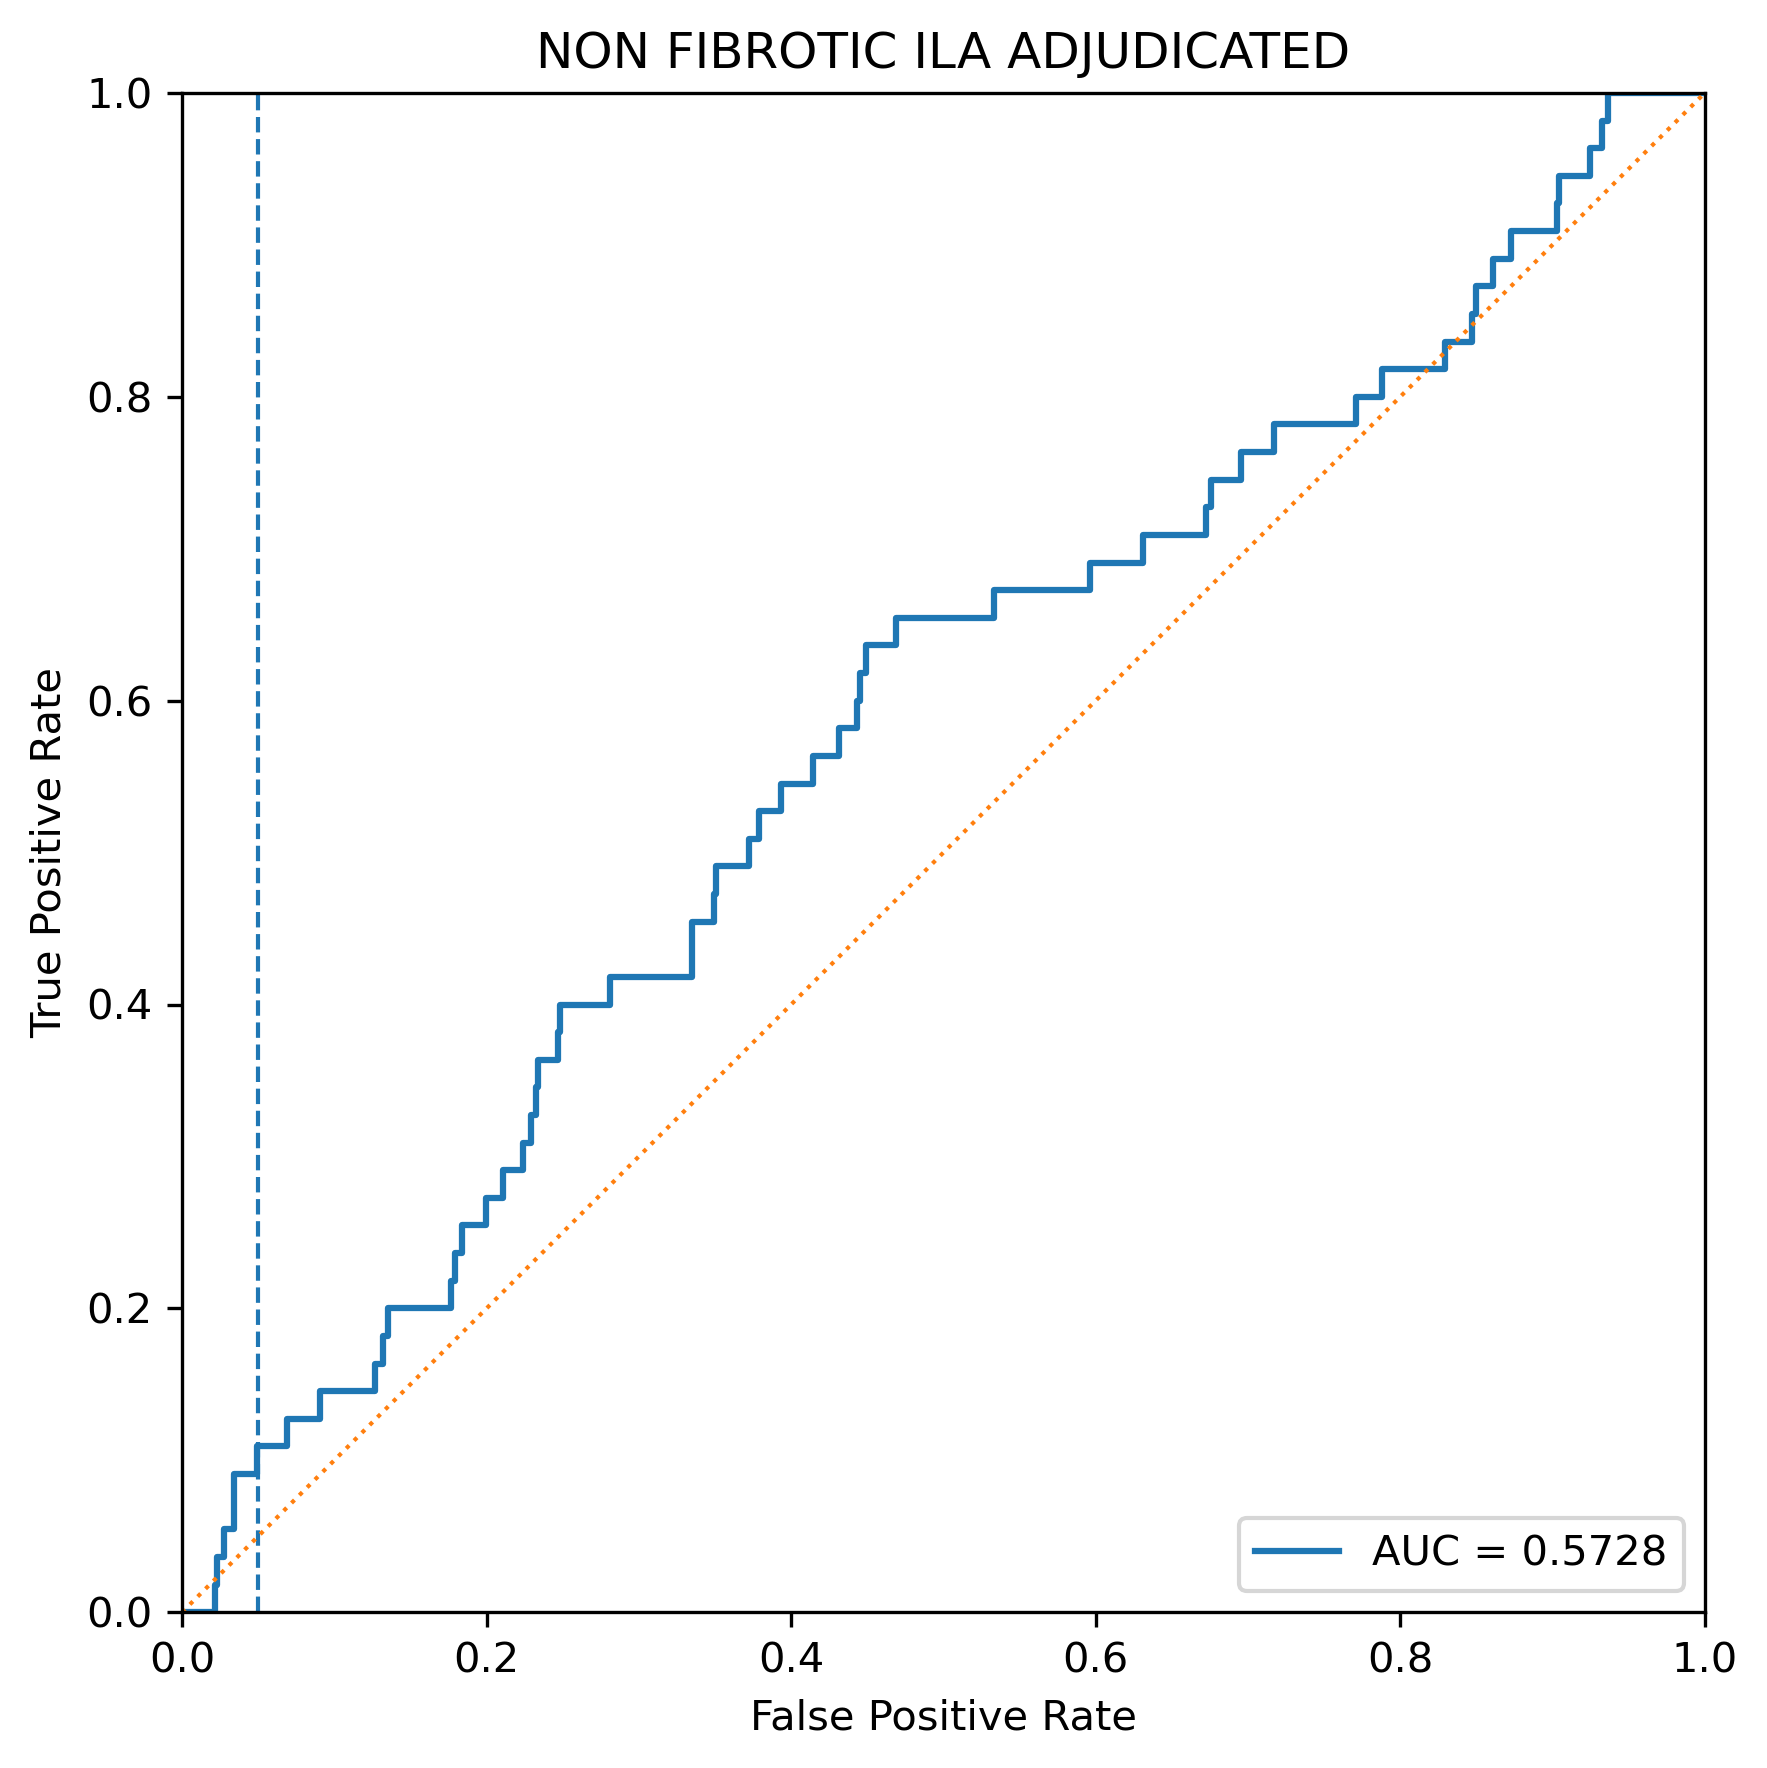

Source data for this figure (header and first rows):
fpr, tpr, threshold
0.0, 0.0, inf
8.520790729379687e-05, 0.0, 0.5287
0.02156, 0.0, 0.2137
0.02156, 0.01818, 0.2135
0.02301, 0.01818, 0.2102
0.02301, 0.03636, 0.2102
0.02727, 0.03636, 0.2032
0.02727, 0.05455, 0.203
0.03391, 0.05455, 0.1892
0.03391, 0.07273, 0.1889
0.03408, 0.07273, 0.1886
0.03408, 0.09091, 0.1883
0.04908, 0.09091, 0.1693
0.04908, 0.1091, 0.1692
0.06885, 0.1091, 0.1509
0.06885, 0.1273, 0.1508
0.09058, 0.1273, 0.1339
0.09058, 0.1455, 0.1338
0.1129, 0.1455, 0.1195
0.1131, 0.1455, 0.1195
0.1133, 0.1455, 0.1193
0.1135, 0.1455, 0.1192
0.1233, 0.1455, 0.1129
0.1235, 0.1455, 0.1129
0.1264, 0.1455, 0.1107
0.1264, 0.1636, 0.1106
0.1317, 0.1636, 0.1078
0.1317, 0.1818, 0.1078
0.1348, 0.1818, 0.1061
0.135, 0.1818, 0.1061
0.1351, 0.1818, 0.106
0.1351, 0.2, 0.106
0.1769, 0.2, 0.06874
0.1769, 0.2182, 0.06866
0.1795, 0.2182, 0.06673
0.1795, 0.2364, 0.06671
0.1841, 0.2364, 0.06425
0.1841, 0.2545, 0.06424
0.1996, 0.2545, 0.05667
0.1996, 0.2727, 0.05665
0.2106, 0.2727, 0.05276
0.2106, 0.2909, 0.05276
0.2239, 0.2909, 0.04912
0.2239, 0.3091, 0.04909
0.2293, 0.3091, 0.04794
0.2293, 0.3273, 0.04789
0.2327, 0.3273, 0.04714
0.2327, 0.3455, 0.04714
0.2337, 0.3455, 0.04686
0.2337, 0.3636, 0.04685
0.2467, 0.3636, 0.04442
0.2467, 0.3818, 0.04442
0.248, 0.3818, 0.04405
0.248, 0.4, 0.04403
0.2809, 0.4, 0.03929
0.2809, 0.4182, 0.03929
0.3348, 0.4182, 0.03353
0.3348, 0.4364, 0.03351
0.3352, 0.4364, 0.03346
0.3352, 0.4545, 0.03345
... 124 more rows
